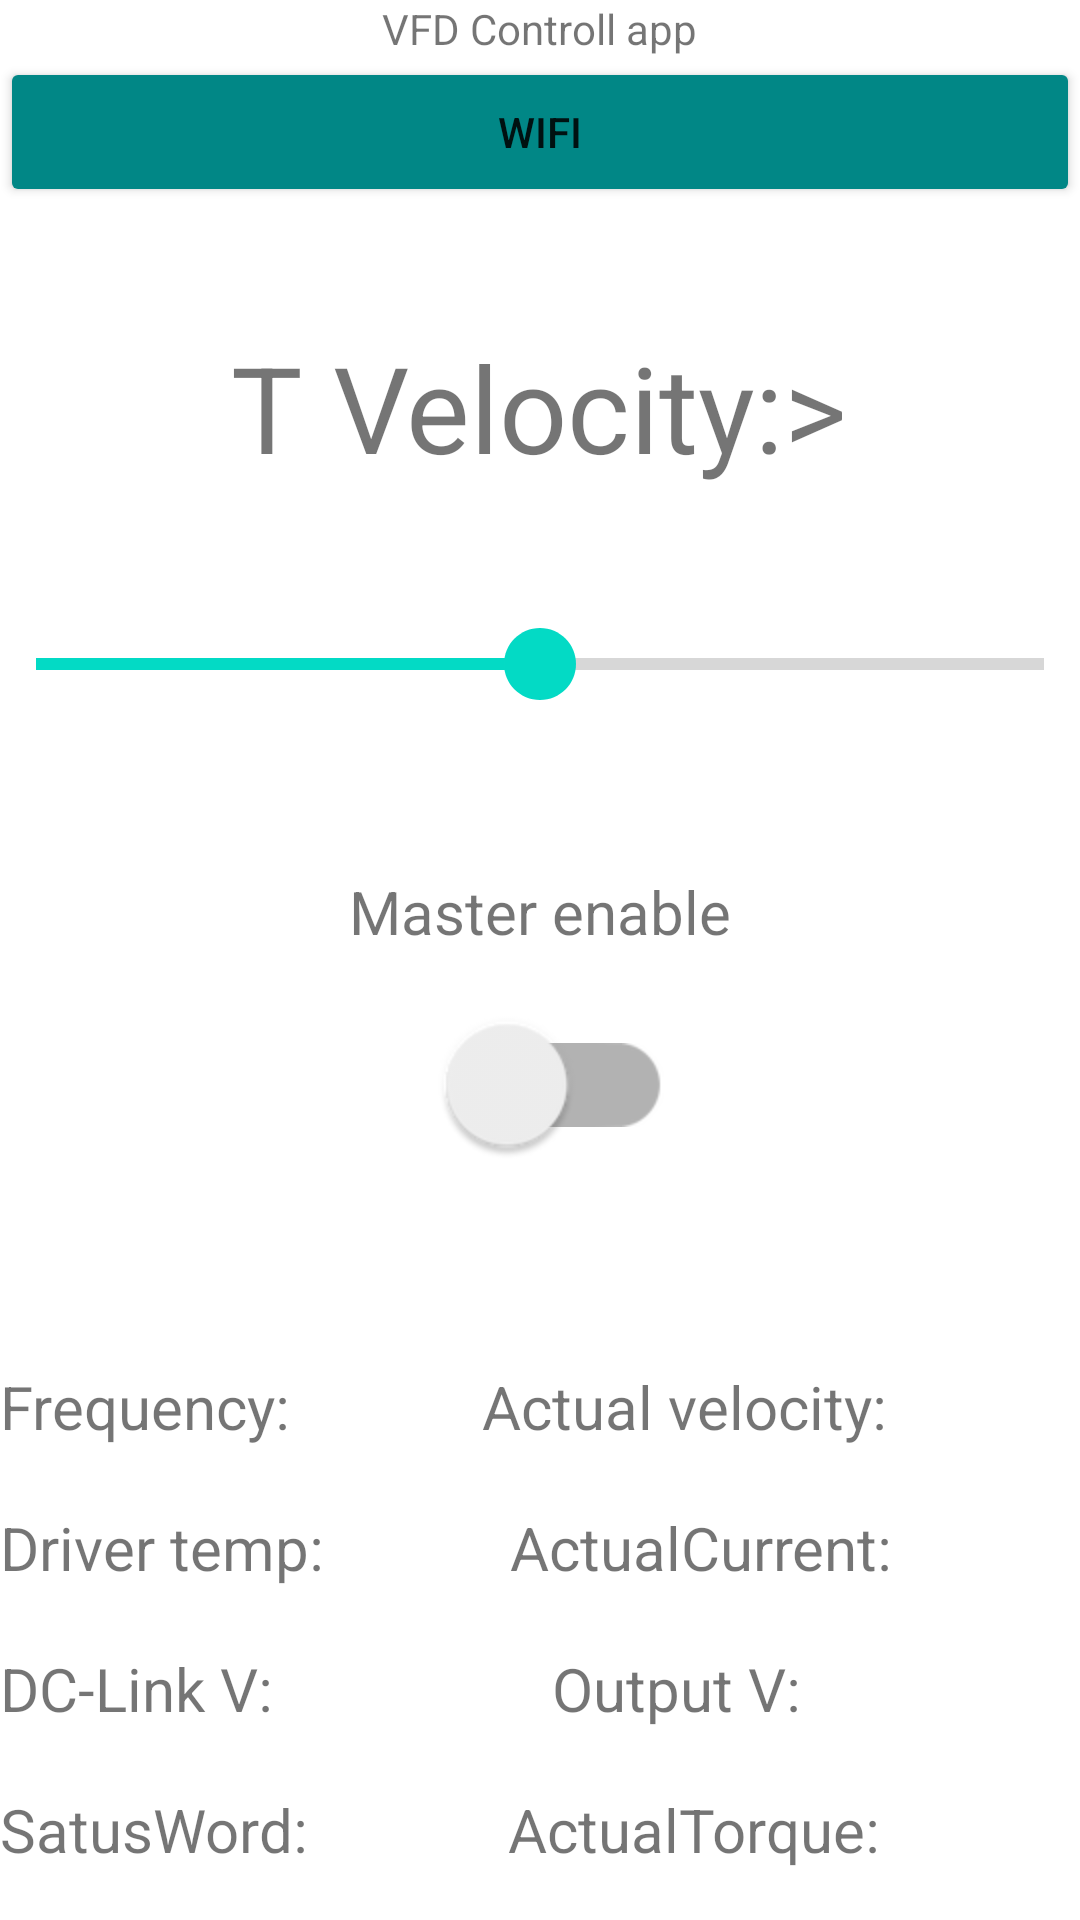

Layout XML and referenced resources for this Android screen:
<!-- AndroidManifest.xml: application theme Theme.HoneyExtractor -->
<!-- res/layout/activity_main.xml -->
<?xml version="1.0" encoding="utf-8"?>
<LinearLayout xmlns:android="http://schemas.android.com/apk/res/android"
    xmlns:app="http://schemas.android.com/apk/res-auto"
    xmlns:tools="http://schemas.android.com/tools"
    android:layout_width="match_parent"
    android:layout_height="match_parent"
    android:orientation="vertical"
    tools:context=".MainActivity">

    <TextView
        android:id="@+id/textView"
        android:layout_width="wrap_content"
        android:layout_height="wrap_content"
        android:layout_gravity="center"
        android:text="VFD Controll app" />


    <Button
        android:id="@+id/buttonWifi"
        android:layout_width="match_parent"
        android:layout_height="50dp"
        android:backgroundTint="@color/teal_700"
        android:text="WIFI" />

    <TextView
        android:id="@+id/textVel"
        android:layout_width="wrap_content"
        android:layout_height="wrap_content"
        android:layout_gravity="center"
        android:layout_marginTop="40dp"
        android:text="T Velocity:>"
        android:textSize="40sp" />

    <SeekBar
        android:id="@+id/seekBar"
        android:layout_width="200dp"
        android:layout_height="wrap_content"
        android:layout_gravity="center"
        android:layout_marginTop="50dp"
        android:scaleX="2"
        android:scaleY="2"
        android:max="3000"
        android:min="-3000"
        android:progress="0"/>


    <TextView
        android:id="@+id/textME"
        android:layout_width="wrap_content"
        android:layout_height="wrap_content"
        android:layout_gravity="center"
        android:layout_marginTop="60dp"
        android:text="@string/master_enable"
        android:textSize="20sp" />


    <androidx.appcompat.widget.SwitchCompat
        android:id="@+id/switchME"
        android:layout_width="wrap_content"
        android:layout_height="wrap_content"
        android:layout_gravity="center"
        android:layout_marginTop="20dp"
        android:scaleX="2"
        android:scaleY="2"
        tools:ignore="UseSwitchCompatOrMaterialXml" />

    <LinearLayout
        android:layout_width="match_parent"
        android:layout_height="wrap_content"
        android:layout_marginTop="70dp"
        android:orientation="horizontal">

        <TextView
            android:id="@+id/textFreq"
            android:layout_width="wrap_content"
            android:layout_height="wrap_content"
            android:layout_weight="1"
            android:text="@string/frequency"
            android:textSize="20sp" />

        <TextView
            android:id="@+id/textActualVel"
            android:layout_width="wrap_content"
            android:layout_height="wrap_content"
            android:layout_weight="1"
            android:textSize="20sp"
            android:text="@string/actual_speed" />

    </LinearLayout>

    <LinearLayout
        android:layout_width="match_parent"
        android:layout_height="wrap_content"
        android:layout_marginTop="20dp"
        android:orientation="horizontal">

        <TextView
            android:id="@+id/textDriverTemp"
            android:layout_width="wrap_content"
            android:layout_height="wrap_content"
            android:layout_weight="1"
            android:textSize="20sp"
            android:text="@string/driver_temp" />

        <TextView
            android:id="@+id/textActualCurrent"
            android:layout_width="wrap_content"
            android:layout_height="wrap_content"
            android:layout_weight="1"
            android:textSize="20sp"
            android:text="@string/actual_current" />
    </LinearLayout>

    <LinearLayout
        android:layout_width="match_parent"
        android:layout_height="wrap_content"
        android:orientation="horizontal"
        android:layout_marginTop="20dp">

        <TextView
            android:id="@+id/textDCLinkV"
            android:layout_width="wrap_content"
            android:layout_height="wrap_content"
            android:layout_weight="1"
            android:textSize="20sp"
            android:text="@string/dc_link_v" />

        <TextView
            android:id="@+id/textOutputV"
            android:layout_width="wrap_content"
            android:layout_height="wrap_content"
            android:layout_weight="1"
            android:textSize="20sp"
            android:text="@string/output_v" />
    </LinearLayout>

    <LinearLayout
        android:layout_width="match_parent"
        android:layout_height="wrap_content"
        android:orientation="horizontal"
        android:layout_marginTop="20dp">

        <TextView
            android:id="@+id/textStatusWord"
            android:layout_width="wrap_content"
            android:layout_height="wrap_content"
            android:textSize="20sp"
            android:layout_weight="1"
            android:text="@string/satus_word" />

        <TextView
            android:id="@+id/textActualTorque"
            android:layout_width="wrap_content"
            android:layout_height="wrap_content"
            android:textSize="20sp"
            android:layout_weight="1"
            android:text="@string/actual_torque" />
    </LinearLayout>


</LinearLayout>
<!-- resources referenced by this layout -->
<resources>
  <string name="actual_current">ActualCurrent:</string>
  <string name="actual_speed">Actual velocity:</string>
  <string name="actual_torque">ActualTorque:</string>
  <string name="dc_link_v">DC-Link V:</string>
  <string name="driver_temp">Driver temp:</string>
  <string name="frequency">Frequency:</string>
  <string name="master_enable">Master enable</string>
  <string name="output_v">Output V:</string>
  <string name="satus_word">SatusWord:</string>
  <style name="Theme.HoneyExtractor" parent="Theme.MaterialComponents.DayNight.DarkActionBar">
          
          <item name="colorPrimary">@color/purple_500</item>
          <item name="colorPrimaryVariant">@color/purple_700</item>
          <item name="colorOnPrimary">@color/white</item>
          
          <item name="colorSecondary">@color/teal_200</item>
          <item name="colorSecondaryVariant">@color/teal_700</item>
          <item name="colorOnSecondary">@color/black</item>
          
          <item name="android:statusBarColor" tools:targetApi="l">?attr/colorPrimaryVariant</item>
          
      </style>
  <!-- not gathered from this repository: default colours our renderer supplied (Android Studio template values) -->
  <color name="purple_500">#FF6200EE</color>
  <color name="purple_700">#FF3700B3</color>
  <color name="teal_200">#FF03DAC5</color>
  <color name="teal_700">#FF018786</color>
  <color name="black">#FF000000</color>
  <color name="white">#FFFFFFFF</color>
</resources>
